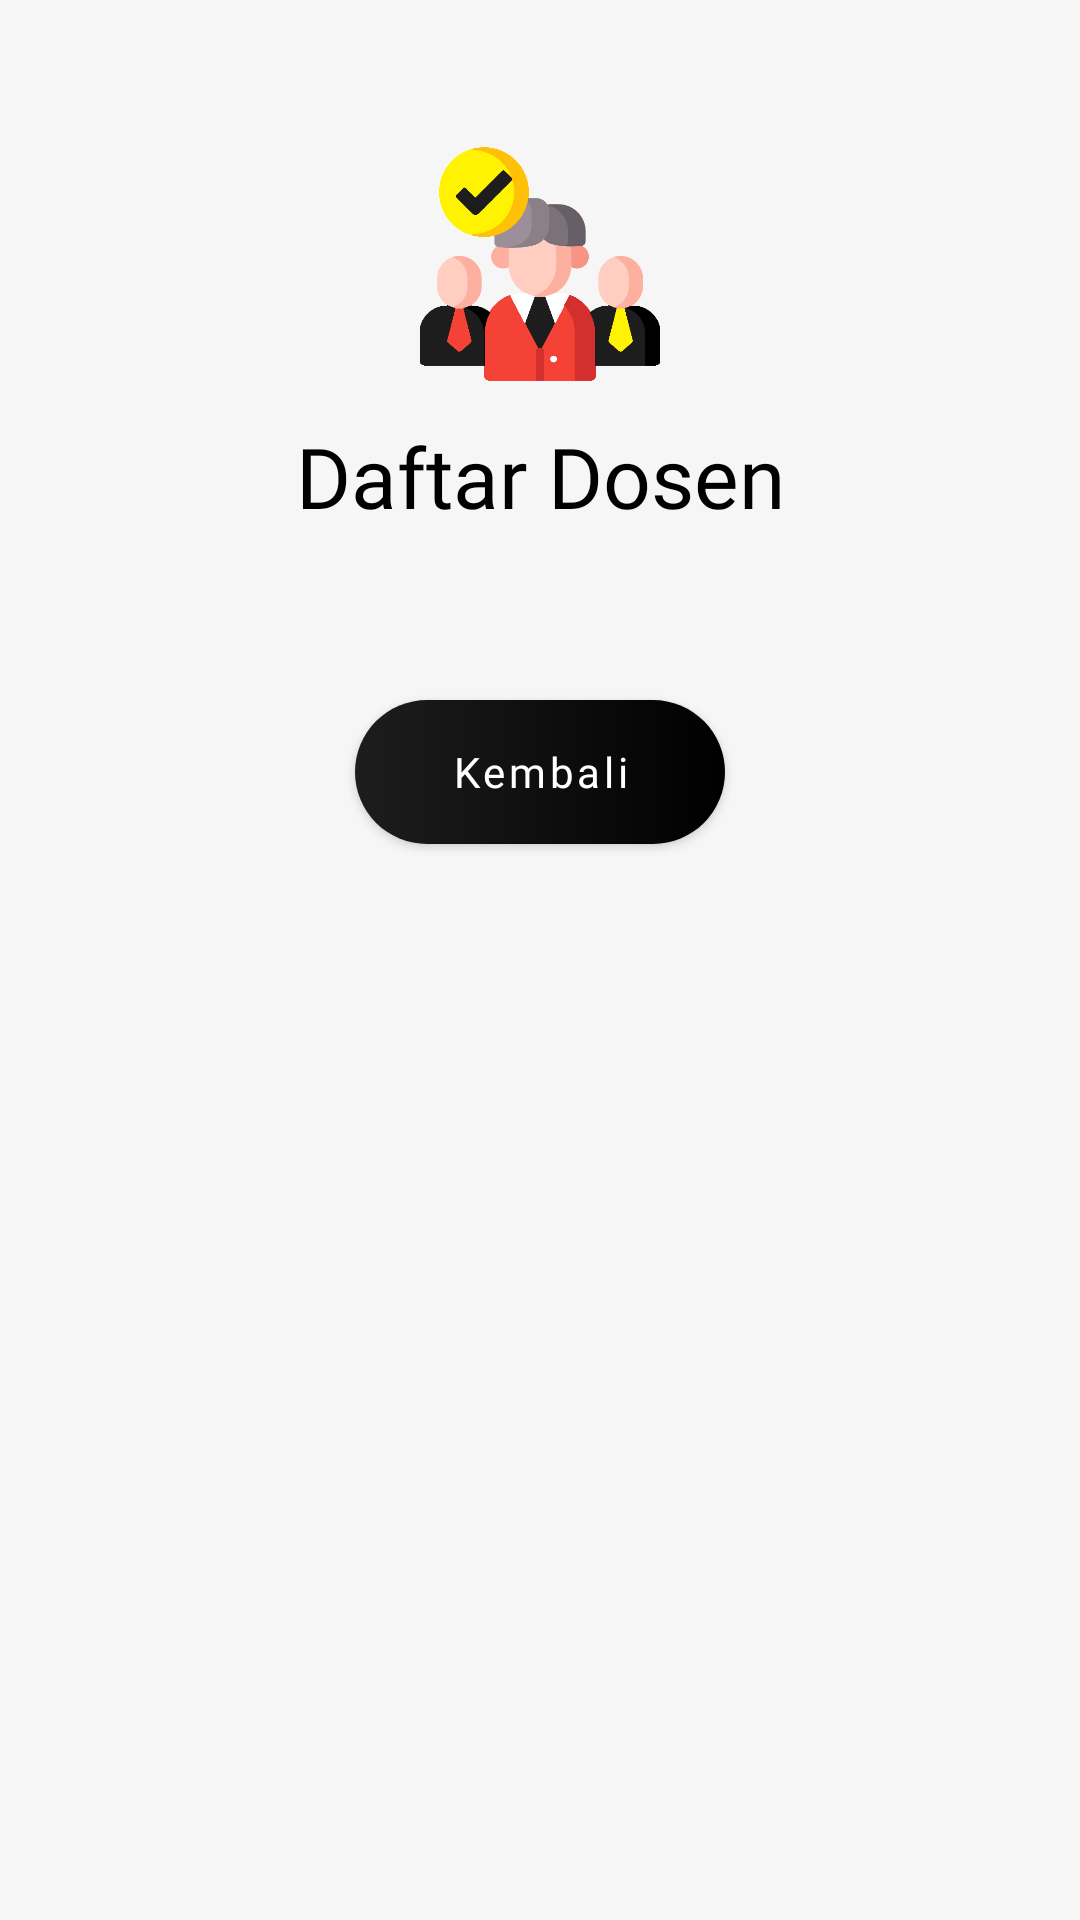

Write the Android layout XML for this screen, with the resource values it uses.
<!-- AndroidManifest.xml: activity theme Theme.PAMMAML03.statusBarWhite -->
<!-- res/layout/activity_si_daftar_dosen.xml -->
<?xml version="1.0" encoding="utf-8"?>
<ScrollView xmlns:android="http://schemas.android.com/apk/res/android"
    xmlns:app="http://schemas.android.com/apk/res-auto"
    xmlns:tools="http://schemas.android.com/tools"
    android:layout_width="match_parent"
    android:layout_height="match_parent"
    android:background="#F6F6F6"
    tools:context=".SiDaftarDosenActivity">

    <RelativeLayout
        android:layout_width="match_parent"
        android:layout_height="wrap_content">

        <ImageView
            android:id="@+id/iv_leader"
            android:layout_width="80dp"
            android:layout_height="80dp"
            android:layout_marginTop="48dp"
            android:layout_centerHorizontal="true"
            android:src="@drawable/ic_leader" />

        <TextView
            android:id="@+id/tv_daftar_dosen"
            android:layout_width="match_parent"
            android:layout_height="wrap_content"
            android:layout_marginTop="12dp"
            android:layout_marginBottom="32dp"
            android:layout_gravity="center"
            android:gravity="center"
            android:layout_below="@id/iv_leader"
            android:fontFamily="@font/mavenpro_bold"
            android:text="@string/daftar_dosen"
            android:textColor="@color/black"
            android:textSize="28sp"/>

        <androidx.recyclerview.widget.RecyclerView
            android:id="@+id/rv_dosens"
            android:layout_width="match_parent"
            android:layout_height="wrap_content"
            android:layout_below="@id/tv_daftar_dosen"
            tools:listitem="@layout/item_row_dosen" />

        <Button
            android:id="@+id/btn_kembali"
            android:layout_width="wrap_content"
            android:layout_height="wrap_content"
            android:layout_centerHorizontal="true"
            android:layout_marginTop="24dp"
            android:layout_marginBottom="48dp"
            android:layout_below="@id/rv_dosens"
            android:background="@drawable/custom_button_black"
            android:paddingLeft="32dp"
            android:paddingTop="8dp"
            android:paddingRight="32dp"
            android:paddingBottom="8dp"
            android:fontFamily="@font/montserrat_bold"
            android:text="@string/kembali"
            android:textAllCaps="false"
            android:textColor="#FFFFFF"
            android:textSize="14sp"
            app:backgroundTint="@null"
            app:icon="@drawable/ic_baseline_keyboard_backspace_24"
            app:iconSize="22dp" />

    </RelativeLayout>

</ScrollView>
<!-- res/layout/item_row_dosen.xml (included above) -->
<?xml version="1.0" encoding="utf-8"?>

<LinearLayout xmlns:android="http://schemas.android.com/apk/res/android"
    xmlns:tools="http://schemas.android.com/tools"
    xmlns:app="http://schemas.android.com/apk/res-auto"
    android:orientation="horizontal"
    android:layout_width="match_parent"
    android:layout_height="wrap_content">

    <androidx.cardview.widget.CardView
        android:id="@+id/cv_dosen_list"
        android:layout_width="match_parent"
        android:layout_height="wrap_content"
        android:layout_marginHorizontal="32dp"
        android:layout_marginVertical="12dp"
        android:background="@drawable/custom_button_primary"
        android:foreground="?android:attr/selectableItemBackground"
        android:focusable="true"
        android:clickable="true"
        app:cardElevation="6dp"
        app:cardCornerRadius="60dp">

        <LinearLayout
            android:orientation="horizontal"
            android:layout_width="match_parent"
            android:layout_height="wrap_content"
            android:padding="16dp"
            android:gravity="center_vertical">

            <de.hdodenhof.circleimageview.CircleImageView
                android:id="@+id/img_item_photo"
                android:layout_width="64dp"
                android:layout_height="64dp"
                android:layout_marginEnd="16dp"
                tools:src="@tools:sample/avatars"/>

            <TextView
                android:id="@+id/tv_item_name"
                android:layout_width="match_parent"
                android:layout_height="wrap_content"
                android:fontFamily="@font/montserrat_bold"
                android:text="@string/dosen_name"
                android:textSize="16sp"
                android:textColor="@color/black"/>

        </LinearLayout>


    </androidx.cardview.widget.CardView>

</LinearLayout>
<!-- resources referenced by this layout -->
<resources>
  <color name="black">#FF000000</color>
  <!-- drawable custom_button_black (drawable) -->
  <?xml version="1.0" encoding="utf-8"?>
  
  <ripple xmlns:android="http://schemas.android.com/apk/res/android"
      xmlns:tools="http://schemas.android.com/tools"
      android:color="#4DFFFFFF">
      <item>
          <shape android:shape="rectangle">
              <gradient android:startColor="#1D1D1D" android:endColor="#000000" android:type="linear"/>
              <corners android:radius="30dp"/>
          </shape>
      </item>
  </ripple>
  <!-- drawable custom_button_primary (drawable) -->
  <?xml version="1.0" encoding="utf-8"?>
  
  <ripple xmlns:android="http://schemas.android.com/apk/res/android"
      xmlns:tools="http://schemas.android.com/tools"
      android:color="#4DFFFFFF">
      <item>
          <shape android:shape="rectangle">
              <gradient android:startColor="@color/red_500" android:endColor="@color/red_700" android:type="linear"/>
              <corners android:radius="30dp"/>
          </shape>
      </item>
  </ripple>
  <!-- drawable ic_leader: png bitmap (drawable, 19953 bytes) -->
  <string name="daftar_dosen">Daftar Dosen</string>
  <string name="dosen_name">Nama Dosen</string>
  <string name="kembali">Kembali</string>
  <style name="Theme.PAMMAML03.statusBarWhite">
          <item name="android:statusBarColor" tools:targetApi="l">@color/white</item>
      </style>
  <color name="red_500">#F44336</color>
  <color name="red_700">#D32F2F</color>
  <color name="white">#FFFFFFFF</color>
</resources>
